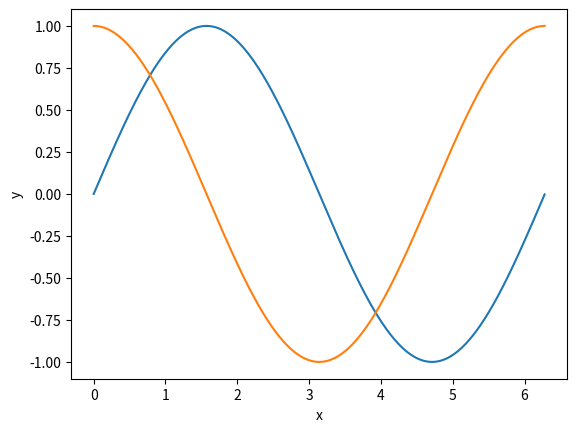

Reproduce this figure in Python.
import matplotlib.pyplot as plt
import numpy as np

import matplotlib as mpl
mpl.use('Agg')

x = np.arange(0, 2*np.pi, 0.01)
y = np.sin(x)
y2 = np.cos(x)

fig = plt.figure()
plt.plot(x, y)
plt.plot(x, y2)

plt.xlabel("x")
plt.ylabel("y")

fig.savefig('./img.png')
